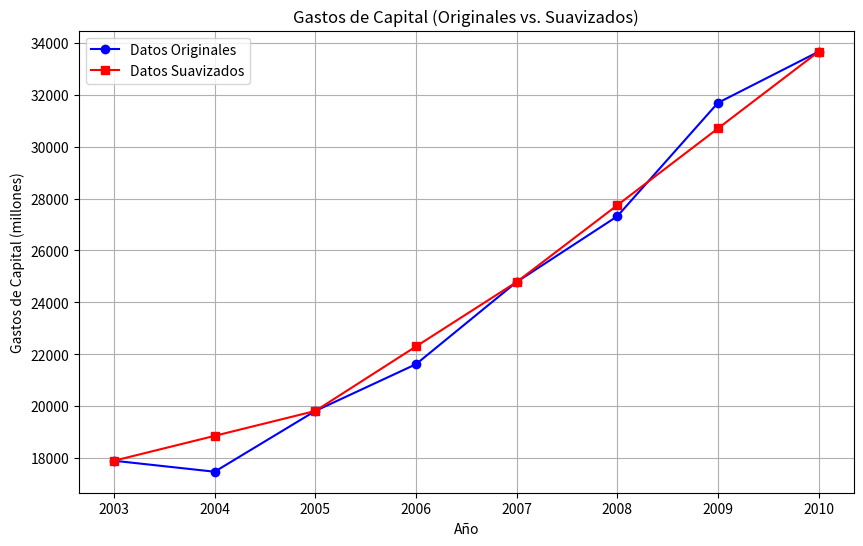

Python code for this plot:
import numpy as np
import matplotlib.pyplot as plt

# Datos originales
años = np.array([2003, 2004, 2005, 2006, 2007, 2008, 2009, 2010])
gastos = np.array([17896.40, 17472.80, 19813.90, 21614.70, 24782.50, 27314.40, 31685.50, 33656.40])

# Interpolación lineal para los años 2004, 2006 y 2009
años_interpolacion = [2003, 2005, 2007, 2010]  # Tomamos los años de referencia para la interpolación
gastos_interpolacion = [17896.40, 19813.90, 24782.50, 33656.40]  # Gastos correspondientes

# Calcular los valores interpolados
gastos_suavizados = np.interp(años, años_interpolacion, gastos_interpolacion)

# Obtener los valores interpolados para los años 2004, 2006 y 2009
valores_nuevos = {
    2004: gastos_suavizados[np.where(años == 2004)][0],
    2006: gastos_suavizados[np.where(años == 2006)][0],
    2009: gastos_suavizados[np.where(años == 2009)][0]
}

# Mostrar los nuevos valores de 2004, 2006 y 2009
print("Nuevos valores interpolados:")
for año, valor in valores_nuevos.items():
    print(f"Año {año}: {valor:.2f}")

# Graficar los datos originales y suavizados
plt.figure(figsize=(10, 6))

# Graficar los datos originales
plt.plot(años, gastos, 'o-', label="Datos Originales", color='blue')

# Graficar los datos suavizados
plt.plot(años, gastos_suavizados, 's-', label="Datos Suavizados", color='red')

# Etiquetas y título
plt.xlabel('Año')
plt.ylabel('Gastos de Capital (millones)')
plt.title('Gastos de Capital (Originales vs. Suavizados)')
plt.legend()
plt.grid(True)

# Mostrar gráfico
plt.show()